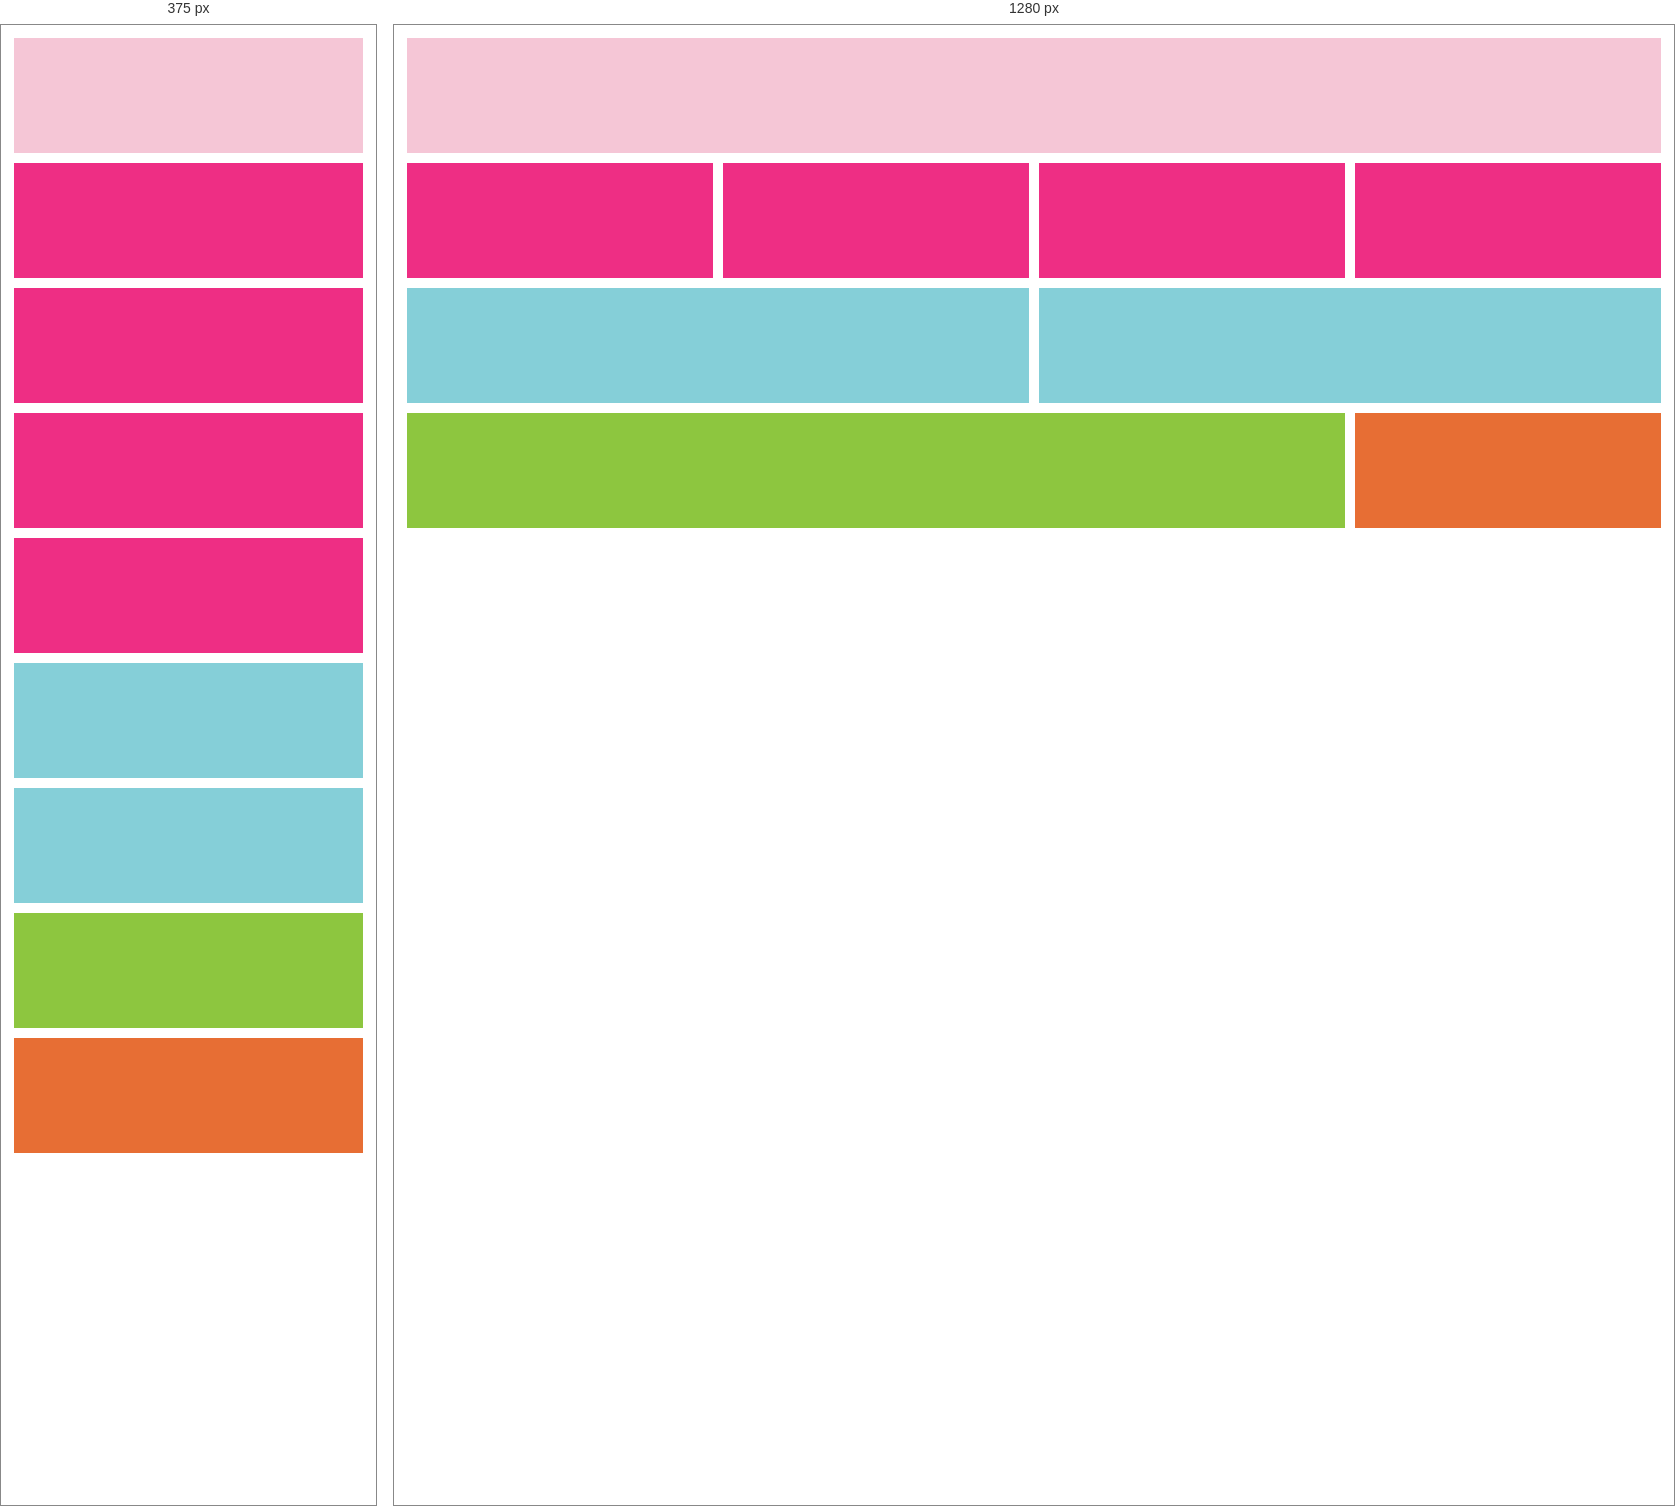
Rendered at 375 px and 1280 px, left to right.

<!-- file: index.html -->
<!DOCTYPE html>
<html lang="en">

<head>
    <meta charset="UTF-8">
    <title>Document</title>
    <link rel="stylesheet" href="styles.css">
</head>

<body>
    <div class="box light_pink"></div>
    <div class="box pink"></div>
    <div class="box pink"></div>
    <div class="box pink"></div>
    <div class="box pink"></div>
    <div class="box blue"></div>
    <div class="box blue"></div>
    <div class="box green"></div>
    <div class="box orange"></div>
</body>

</html>

/* @media block from styles.css */
@media only screen and (max-width: 768px) { 
    .box { 
        display: block;
        width: 100%;
    }
}